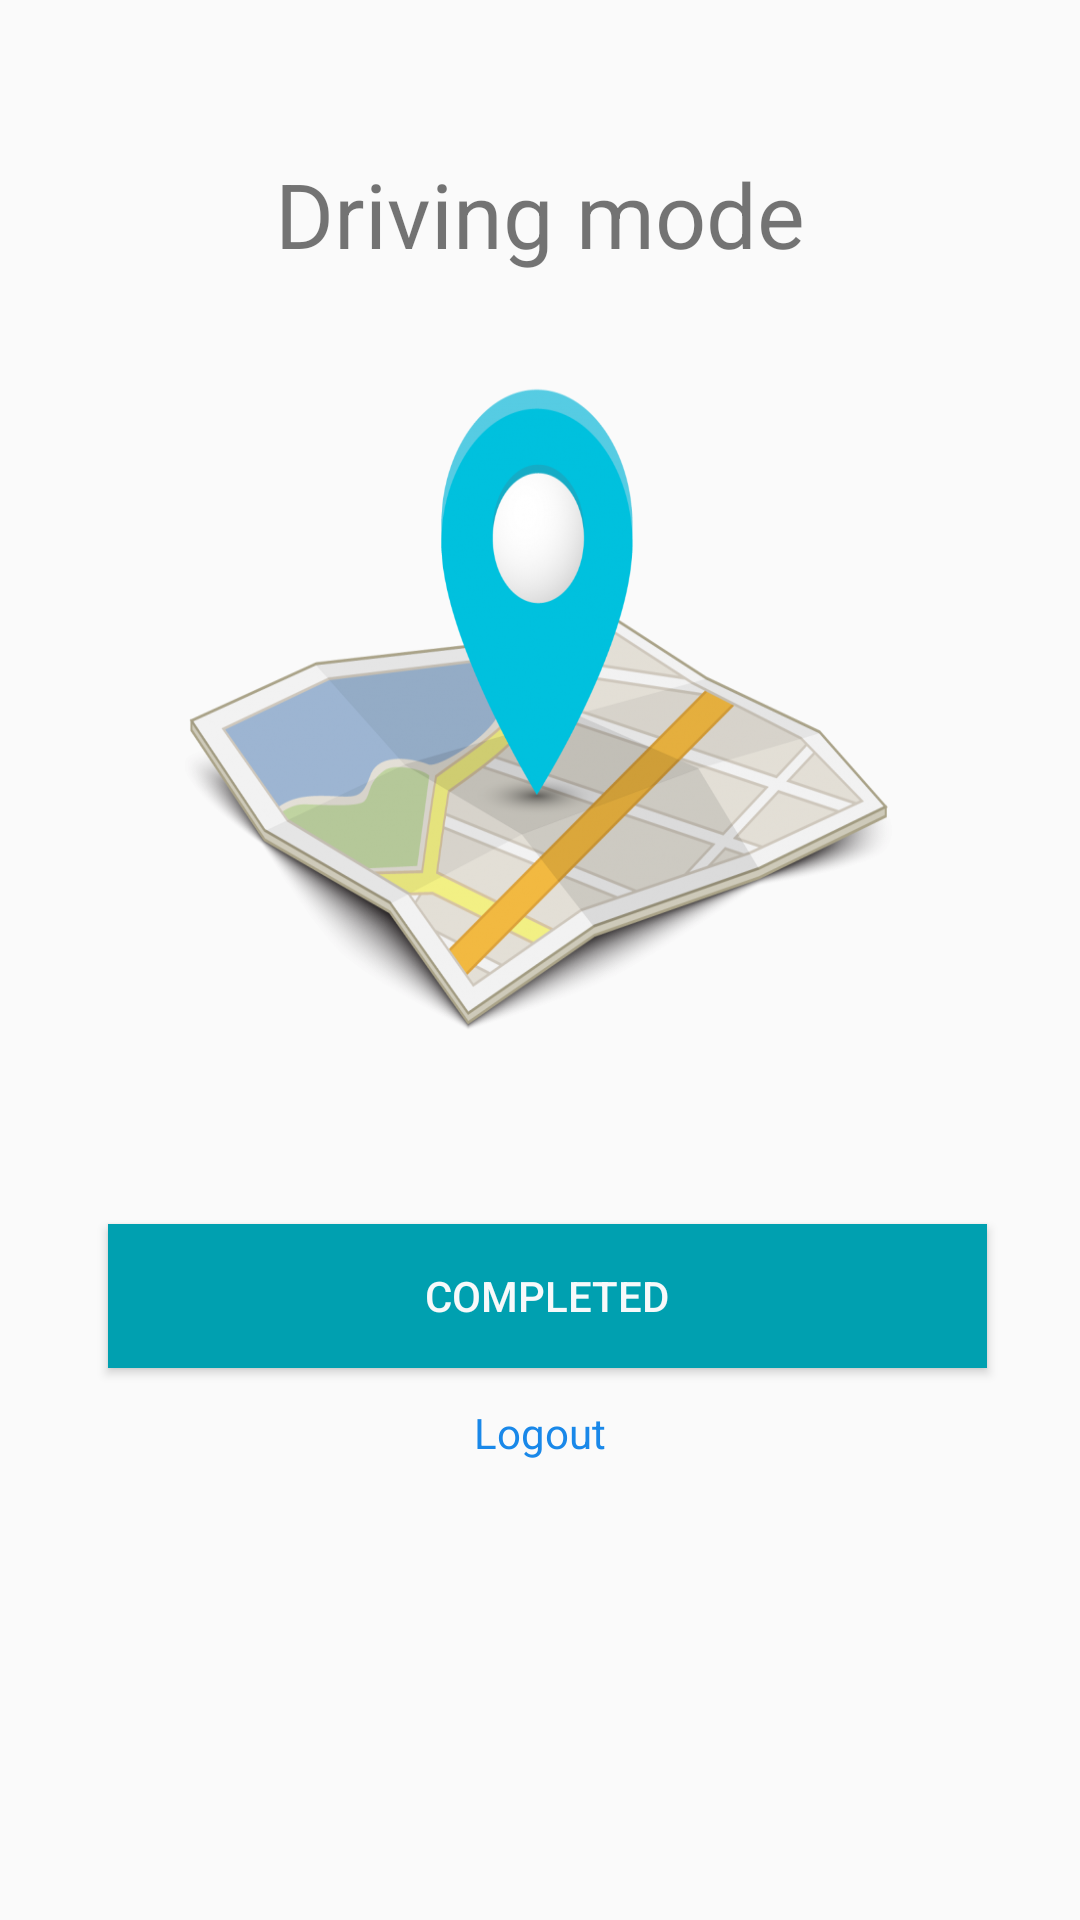

Produce the Android XML layout that renders to this screen, including the resource entries it uses.
<!-- AndroidManifest.xml: application theme AppTheme -->
<!-- res/layout/activity_complete.xml -->
<?xml version="1.0" encoding="utf-8"?>
<android.support.constraint.ConstraintLayout
    xmlns:android="http://schemas.android.com/apk/res/android"
    xmlns:app="http://schemas.android.com/apk/res-auto"
    xmlns:tools="http://schemas.android.com/tools"
    android:orientation="vertical" android:layout_width="match_parent"
    android:layout_height="match_parent">



    <Button
        android:id="@+id/completed"
        android:layout_width="293dp"
        android:layout_height="48dp"
        android:layout_marginTop="408dp"
        android:text="Completed"
        android:background="@color/colorAccent"
        android:textColor="@color/white"
        app:layout_constraintLeft_toLeftOf="parent"
        app:layout_constraintRight_toRightOf="parent"
        app:layout_constraintTop_toTopOf="parent"
        app:layout_constraintHorizontal_bias="0.538"
        />

    <ImageView
        android:id="@+id/imageView"
        android:layout_width="275dp"
        android:layout_height="275dp"
        android:background="@drawable/nav"
        app:layout_constraintLeft_toLeftOf="parent"
        app:layout_constraintRight_toRightOf="parent"
        app:layout_constraintTop_toTopOf="parent"
        android:layout_marginTop="93dp"
        app:layout_constraintHorizontal_bias="0.504" />

    <TextView
        android:id="@+id/textView"
        android:layout_width="wrap_content"
        android:layout_height="wrap_content"
        android:text="Driving mode"
        app:layout_constraintLeft_toLeftOf="parent"
        app:layout_constraintRight_toRightOf="parent"
        app:layout_constraintTop_toTopOf="parent"
        android:textSize="30dp"
        android:layout_marginTop="51dp" />

    <TextView
        android:id="@+id/textView3"
        android:layout_width="wrap_content"
        android:layout_height="wrap_content"
        android:text="Logout"
        android:textColor="@color/blue"
        android:background="@android:color/transparent"
        app:layout_constraintLeft_toLeftOf="parent"
        app:layout_constraintRight_toRightOf="parent"
        app:layout_constraintTop_toTopOf="parent"
        android:layout_marginTop="468dp" />

</android.support.constraint.ConstraintLayout>
<!-- resources referenced by this layout -->
<resources>
  <color name="blue">#1988e9</color>
  <color name="colorAccent">#00a0b0</color>
  <color name="white">#f7f9fa</color>
  <!-- drawable nav: png bitmap (drawable-xxxhdpi, 306472 bytes) -->
  <style name="AppTheme" parent="Theme.AppCompat.Light.DarkActionBar">
          
          <item name="colorPrimary">@color/blue</item>
          <item name="colorPrimaryDark">@color/colorPrimary</item>
          <item name="colorAccent">@color/colorAccent</item>
  
      </style>
  <color name="colorPrimary">#a8abba</color>
</resources>
